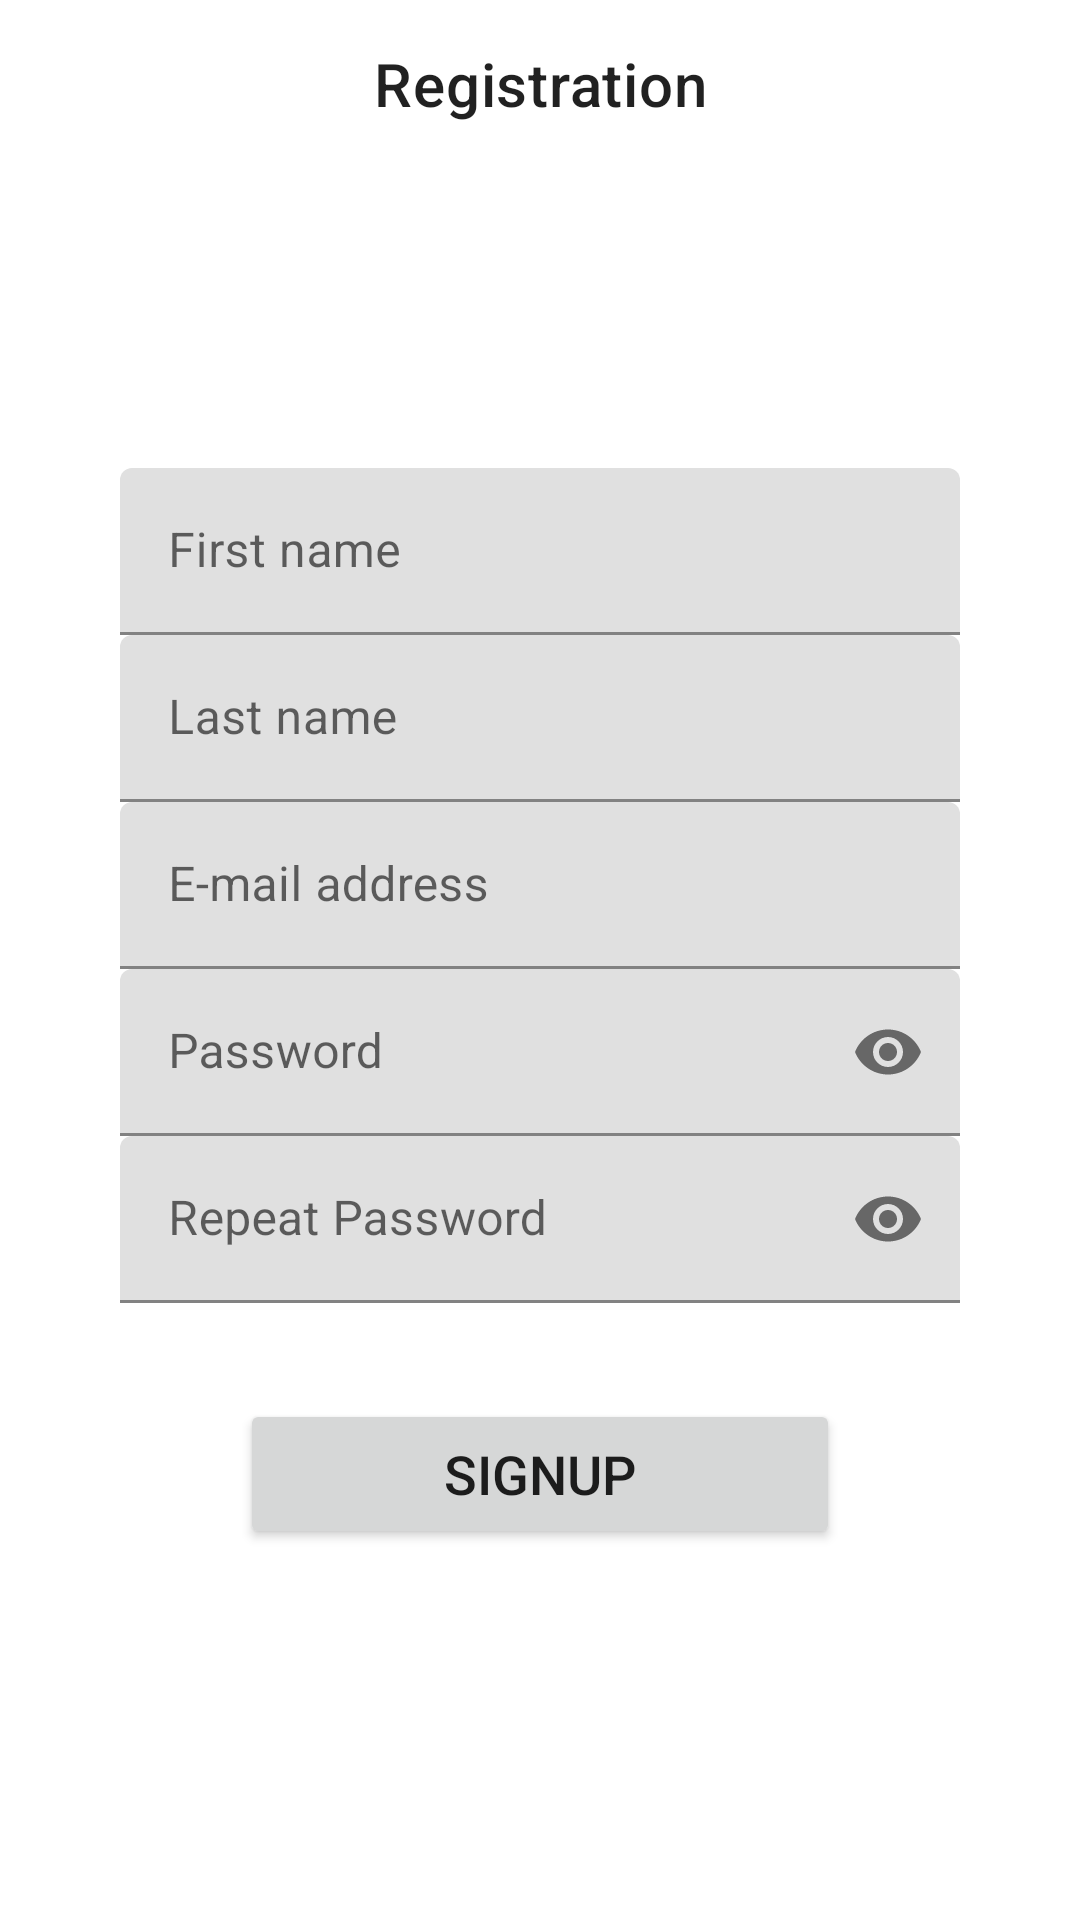

Layout XML and referenced resources for this Android screen:
<!-- AndroidManifest.xml: application theme Theme.MarketPlace -->
<!-- res/layout/sign_up_fragment.xml -->
<?xml version="1.0" encoding="utf-8"?>
<layout xmlns:android="http://schemas.android.com/apk/res/android"
    xmlns:tools="http://schemas.android.com/tools"
    xmlns:app="http://schemas.android.com/apk/res-auto">

    <data>

    </data>

    <androidx.constraintlayout.widget.ConstraintLayout
        android:layout_width="match_parent"
        android:layout_height="match_parent"
        tools:context=".ui.view.sign_up.SignUpFragment">

        <com.google.android.material.appbar.AppBarLayout
            android:id="@+id/appBarLayout"
            android:layout_width="match_parent"
            android:layout_height="wrap_content"
            app:layout_constraintEnd_toEndOf="parent"
            app:layout_constraintStart_toStartOf="parent"
            app:layout_constraintTop_toTopOf="parent">

            <com.google.android.material.appbar.MaterialToolbar
                android:id="@+id/toolbar"
                style="@style/Widget.MaterialComponents.Toolbar.Surface"
                android:layout_width="match_parent"
                android:layout_height="?attr/actionBarSize"
                android:textSize="11sp"
                app:title="Registration"
                app:titleCentered="true" />

        </com.google.android.material.appbar.AppBarLayout>

        <com.google.android.material.textfield.TextInputLayout
            android:id="@+id/il_first_name"
            android:layout_width="match_parent"
            android:layout_height="wrap_content"
            android:paddingStart="40dp"
            android:paddingEnd="40dp"
            android:layout_marginTop="100dp"
            android:hint="First name"
            app:layout_constraintEnd_toEndOf="parent"
            app:layout_constraintStart_toStartOf="parent"
            app:layout_constraintTop_toBottomOf="@+id/appBarLayout">

            <EditText
                android:id="@+id/et_first_name"
                android:layout_width="match_parent"
                android:layout_height="wrap_content"
                android:inputType="text" />
        </com.google.android.material.textfield.TextInputLayout>

        <com.google.android.material.textfield.TextInputLayout
            android:id="@+id/il_last_name"
            android:layout_width="match_parent"
            android:layout_height="wrap_content"
            android:paddingStart="40dp"
            android:paddingEnd="40dp"
            android:hint="Last name"
            app:layout_constraintEnd_toEndOf="parent"
            app:layout_constraintStart_toStartOf="parent"
            app:layout_constraintTop_toBottomOf="@+id/il_first_name">

            <EditText
                android:id="@+id/et_last_name"
                android:layout_width="match_parent"
                android:layout_height="wrap_content"
                android:inputType="text" />
        </com.google.android.material.textfield.TextInputLayout>

        <com.google.android.material.textfield.TextInputLayout
            android:id="@+id/il_email"
            android:layout_width="match_parent"
            android:layout_height="wrap_content"
            android:paddingStart="40dp"
            android:paddingEnd="40dp"
            android:hint="E-mail address"
            app:layout_constraintEnd_toEndOf="parent"
            app:layout_constraintStart_toStartOf="parent"
            app:layout_constraintTop_toBottomOf="@+id/il_last_name">

            <EditText
                android:id="@+id/et_email"
                android:layout_width="match_parent"
                android:layout_height="wrap_content"
                android:inputType="textEmailAddress" />
        </com.google.android.material.textfield.TextInputLayout>

        <com.google.android.material.textfield.TextInputLayout
            android:id="@+id/il_password"
            android:layout_width="match_parent"
            android:layout_height="wrap_content"
            android:paddingStart="40dp"
            android:paddingEnd="40dp"
            android:hint="Password"
            app:endIconMode="password_toggle"
            app:layout_constraintEnd_toEndOf="parent"
            app:layout_constraintStart_toStartOf="parent"
            app:layout_constraintTop_toBottomOf="@id/il_email">

            <EditText
                android:id="@+id/et_password"
                android:layout_width="match_parent"
                android:layout_height="wrap_content"
                android:inputType="textWebPassword" />

        </com.google.android.material.textfield.TextInputLayout>

        <com.google.android.material.textfield.TextInputLayout
            android:id="@+id/il_repeat_password"
            android:layout_width="match_parent"
            android:layout_height="wrap_content"
            android:paddingStart="40dp"
            android:paddingEnd="40dp"
            android:hint="Repeat Password"
            app:endIconMode="password_toggle"
            app:layout_constraintEnd_toEndOf="parent"
            app:layout_constraintStart_toStartOf="parent"
            app:layout_constraintTop_toBottomOf="@id/il_password">

            <EditText
                android:id="@+id/et_repeat_password"
                android:layout_width="match_parent"
                android:layout_height="wrap_content"
                android:inputType="textPassword" />
        </com.google.android.material.textfield.TextInputLayout>

        <Button
            android:id="@+id/btn_sign_up"
            android:layout_width="200dp"
            android:layout_height="50dp"
            android:layout_marginTop="32dp"
            app:layout_constraintTop_toBottomOf="@id/il_repeat_password"
            app:layout_constraintStart_toStartOf="parent"
            app:layout_constraintEnd_toEndOf="parent"
            android:gravity="center"
            android:textSize="18dp"
            android:text="SignUp"/>

    </androidx.constraintlayout.widget.ConstraintLayout>
</layout>
<!-- resources referenced by this layout -->
<resources>
  <style name="Theme.MarketPlace" parent="Theme.MaterialComponents.DayNight.NoActionBar">
          
          <item name="colorPrimary">@color/purple_500</item>
          <item name="colorPrimaryVariant">@color/purple_700</item>
          <item name="colorOnPrimary">@color/white</item>
          
          <item name="colorSecondary">@color/teal_200</item>
          <item name="colorSecondaryVariant">@color/teal_700</item>
          <item name="colorOnSecondary">@color/black</item>
          
          <item name="android:statusBarColor" tools:targetApi="l">?attr/colorPrimaryVariant</item>
          
      </style>
  <color name="purple_500">#FF6200EE</color>
  <color name="purple_700">#FF3700B3</color>
  <color name="white">#FFFFFFFF</color>
  <color name="teal_200">#FF03DAC5</color>
  <color name="teal_700">#FF018786</color>
  <color name="black">#FF000000</color>
</resources>
